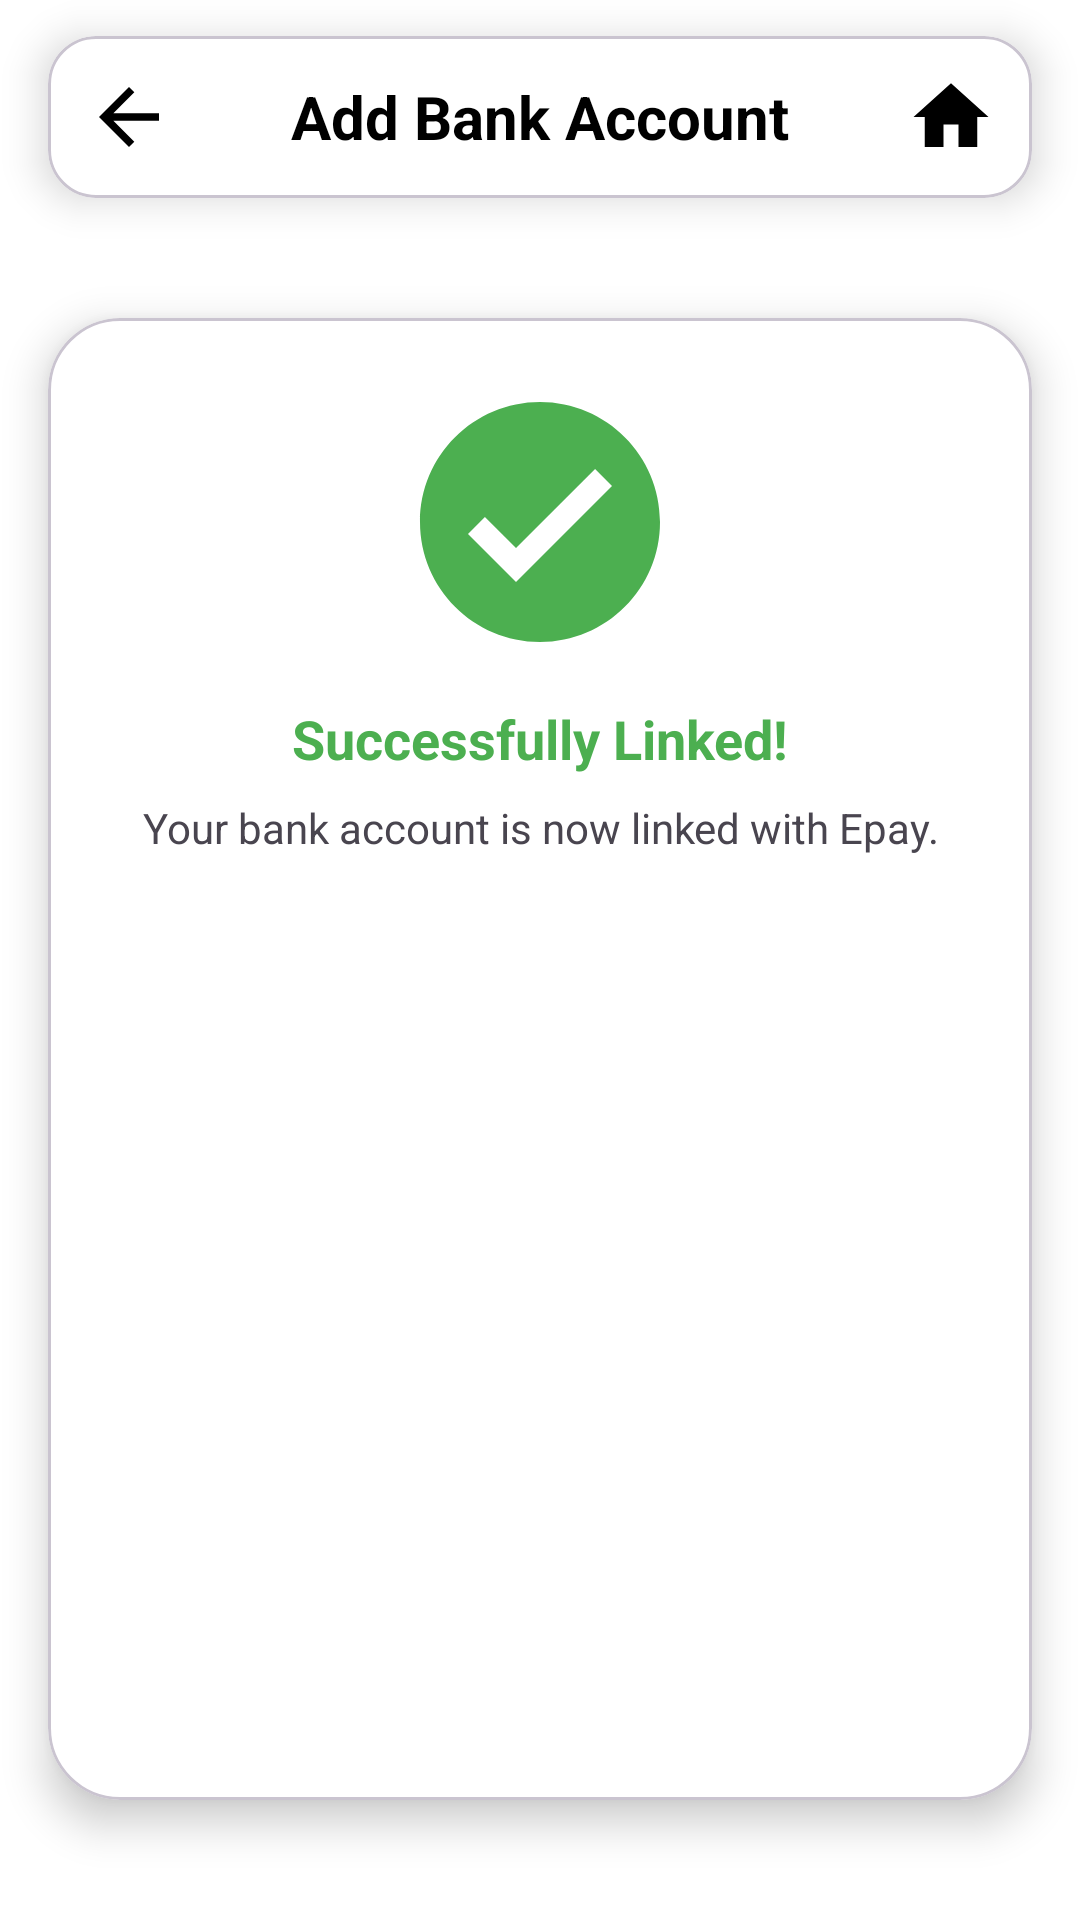

Android layout source for this screen:
<!-- AndroidManifest.xml: application theme Base.Theme.Login_signup -->
<!-- res/layout/rachana_activity_success.xml -->
<?xml version="1.0" encoding="utf-8"?>
<LinearLayout
    xmlns:android="http://schemas.android.com/apk/res/android"
    xmlns:app="http://schemas.android.com/apk/res-auto"
    android:layout_width="match_parent"
    android:layout_height="match_parent"
    android:background="@android:color/white"
    android:orientation="vertical"
    android:fitsSystemWindows="true">

    
    <com.google.android.material.card.MaterialCardView
        android:layout_width="match_parent"
        android:layout_height="wrap_content"
        android:layout_marginHorizontal="16dp"
        android:layout_marginTop="12dp"
        app:cardBackgroundColor="@android:color/white"
        app:cardCornerRadius="16dp"
        app:cardElevation="8dp">

        <RelativeLayout
            android:layout_width="match_parent"
            android:layout_height="wrap_content"
            android:padding="12dp">

            
            <ImageView
                android:id="@+id/imgBack"
                android:layout_width="30dp"
                android:layout_height="30dp"
                android:layout_alignParentStart="true"
                android:layout_centerVertical="true"
                android:src="@drawable/ic_arrow_back"
                app:tint="@color/black" />

            
            <TextView
                android:id="@+id/tvHeaderTitle"
                android:layout_width="wrap_content"
                android:layout_height="wrap_content"
                android:layout_centerInParent="true"
                android:text="Add Bank Account"
                android:textColor="@android:color/black"
                android:textSize="20sp"
                android:textStyle="bold" />

            
            <ImageView
                android:id="@+id/imgClose"
                android:layout_width="30dp"
                android:layout_height="30dp"
                android:layout_alignParentEnd="true"
                android:layout_centerVertical="true"
                android:src="@drawable/ic_action_home"
                app:tint="@color/black" />
        </RelativeLayout>
    </com.google.android.material.card.MaterialCardView>

    
    <com.google.android.material.card.MaterialCardView
        android:layout_width="match_parent"
        android:layout_height="0dp"
        android:layout_weight="1"
        android:layout_marginHorizontal="16dp"
        android:layout_marginTop="40dp"
        android:layout_marginBottom="40dp"
        app:cardBackgroundColor="@android:color/white"
        app:cardCornerRadius="24dp"
        app:cardElevation="8dp">

        <LinearLayout
            android:layout_width="match_parent"
            android:layout_height="wrap_content"
            android:gravity="center_horizontal"
            android:orientation="vertical"
            android:padding="20dp">

            
            <ImageView
                android:layout_width="96dp"
                android:layout_height="96dp"
                android:contentDescription="success"
                android:src="@drawable/ic_check_circle"
                app:tint="@color/colorSuccessGreen" />

            
            <TextView
                android:layout_width="match_parent"
                android:layout_height="wrap_content"
                android:layout_marginTop="12dp"
                android:gravity="center"
                android:text="Successfully Linked!"
                android:textColor="@color/colorSuccessGreen"
                android:textSize="18sp"
                android:textStyle="bold" />

            
            <TextView
                android:layout_width="match_parent"
                android:layout_height="wrap_content"
                android:layout_marginTop="8dp"
                android:gravity="center"
                android:text="Your bank account is now linked with Epay." />

            
            <TextView
                android:id="@+id/tvInfo"
                android:layout_width="match_parent"
                android:layout_height="wrap_content"
                android:layout_marginTop="12dp"
                android:gravity="center"
                android:text="" />

        </LinearLayout>
    </com.google.android.material.card.MaterialCardView>
</LinearLayout>
<!-- resources referenced by this layout -->
<resources>
  <color name="black">#FF000000</color>
  <color name="colorSuccessGreen">#4CAF50</color>
  <!-- drawable ic_action_home (drawable) -->
  <vector xmlns:android="http://schemas.android.com/apk/res/android"
      android:width="24dp"
      android:height="24dp"
      android:viewportWidth="24"
      android:viewportHeight="24"
      android:tint="?attr/colorControlNormal">
  
    <path
        android:fillColor="@android:color/black"
        android:pathData="M10,20v-6h4v6h5v-8h3L12,3 2,12h3v8z"/>
  </vector>
  <!-- drawable ic_arrow_back (drawable) -->
  <?xml version="1.0" encoding="utf-8"?>
  <vector xmlns:android="http://schemas.android.com/apk/res/android"
      android:autoMirrored="true"
      android:height="24dp"
      android:width="24dp"
      android:viewportHeight="24"
      android:viewportWidth="24"
      android:tint="@color/text_primary">
      <path
          android:fillColor="@android:color/white"
          android:pathData="M20,11H7.83l5.59,-5.59L12,4l-8,8 8,8 1.41,-1.41L7.83,13H20v-2z"/>
  </vector>
  <!-- drawable ic_check_circle (drawable) -->
  <vector xmlns:android="http://schemas.android.com/apk/res/android"
      android:width="96dp" android:height="96dp"
      android:viewportWidth="24" android:viewportHeight="24">
      <path
          android:fillColor="@color/green_600"
          android:pathData="M12,2C6.48,2 2,6.48 2,12s4.48,10 10,10 10,-4.48 10,-10S17.52,2 12,2zM10,17l-4,-4 1.41,-1.41L10,14.17l6.59,-6.59L18,9l-8,8z"/>
  </vector>
  <style name="Base.Theme.Login_signup" parent="Theme.Material3.DayNight.NoActionBar">
          
          
      </style>
  <color name="text_primary">#1C1C1E</color>
  <color name="green_600">#0CAA4E</color>
</resources>
